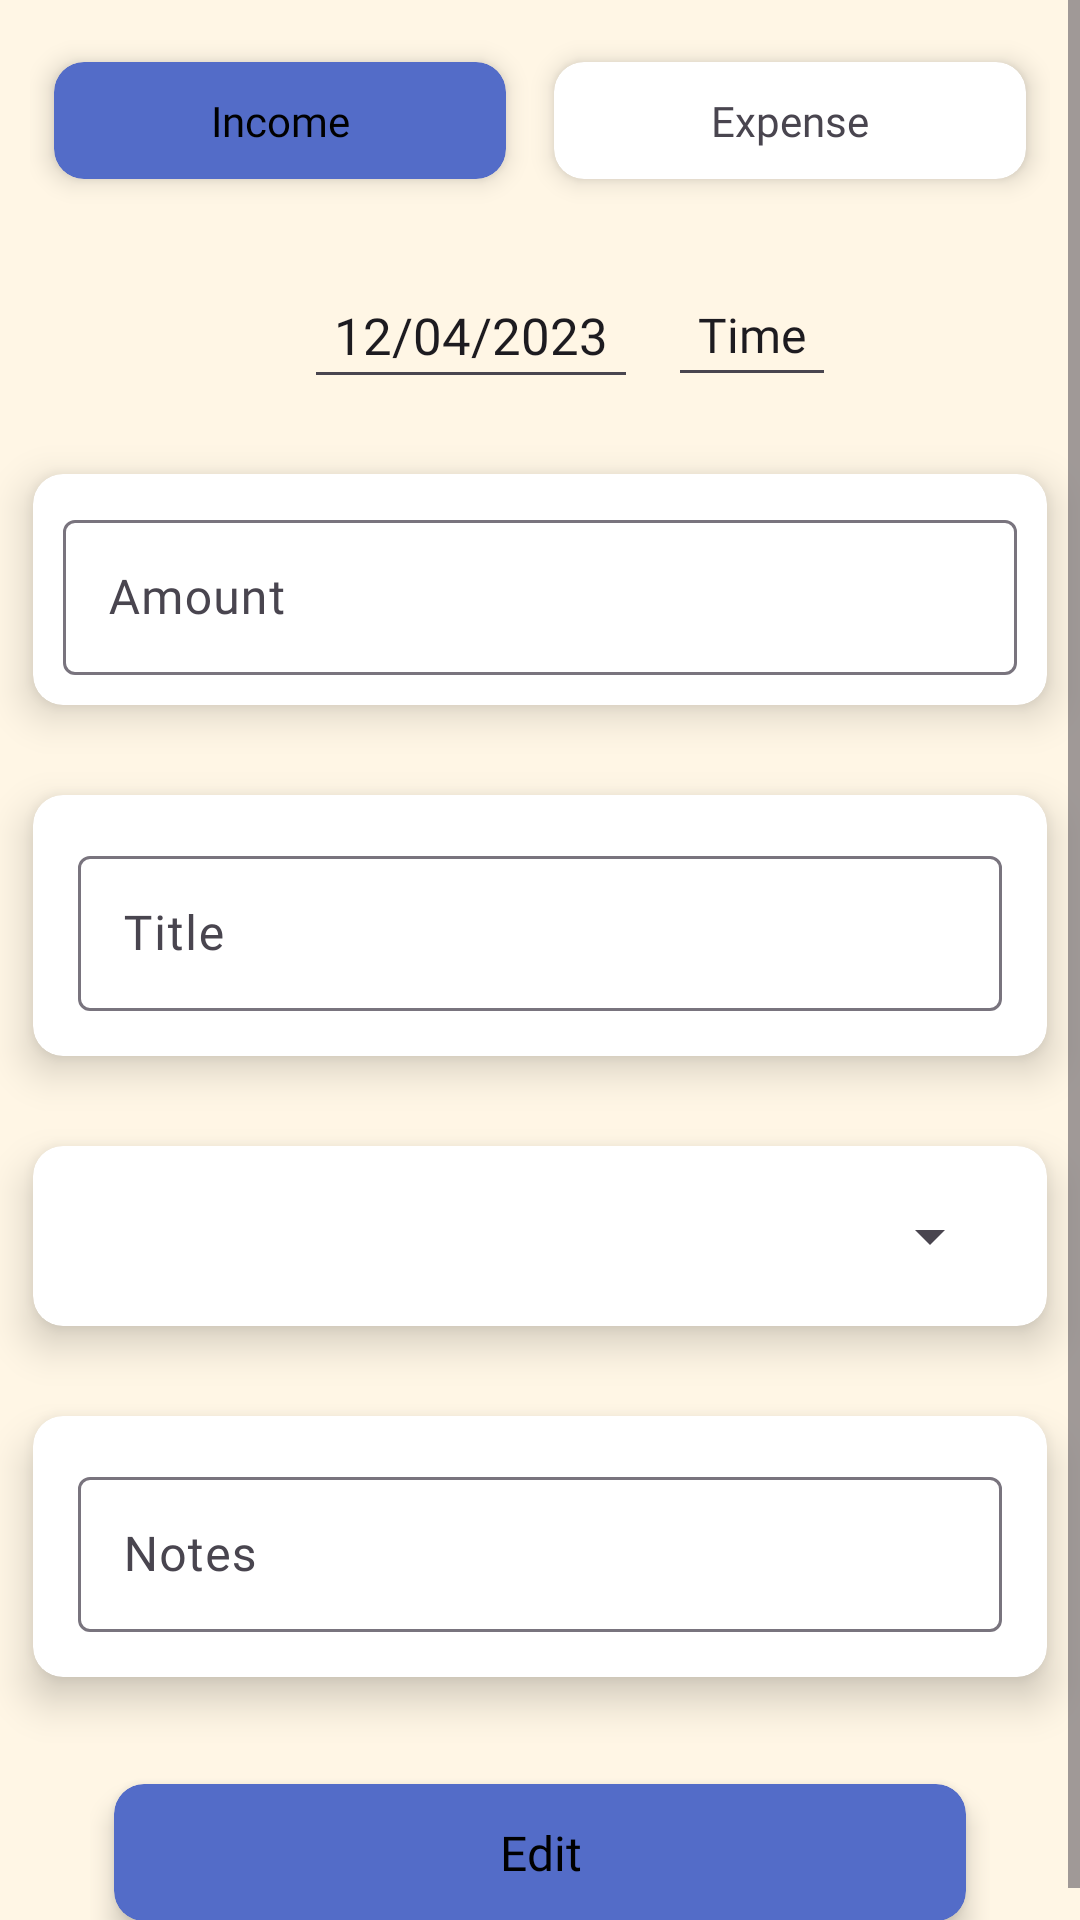

Layout XML and referenced resources for this Android screen:
<!-- AndroidManifest.xml: application theme Theme.My_IncomeExpense -->
<!-- res/layout/update_dialoge.xml -->
<?xml version="1.0" encoding="utf-8"?>
<ScrollView xmlns:android="http://schemas.android.com/apk/res/android"
    xmlns:app="http://schemas.android.com/apk/res-auto"
    xmlns:tools="http://schemas.android.com/tools"
    android:layout_width="350dp"
    android:layout_height="match_parent"
    android:layout_gravity="center"
    android:background="#FFF6E5"
    android:fillViewport="true">


    <LinearLayout
        android:layout_width="match_parent"
        android:layout_height="wrap_content"
        android:orientation="vertical">


        <LinearLayout
            android:layout_width="match_parent"
            android:layout_height="wrap_content"
            android:layout_margin="10dp"
            android:gravity="center"
            android:orientation="horizontal">

            <androidx.cardview.widget.CardView
                android:id="@+id/cardincome"
                android:layout_width="wrap_content"
                android:layout_height="wrap_content"
                android:layout_weight="1"
                app:cardBackgroundColor="#536CC8"
                app:cardCornerRadius="10dp"
                app:cardElevation="5dp"
                app:cardUseCompatPadding="true">

                <TextView
                    android:layout_width="match_parent"
                    android:layout_height="wrap_content"
                    android:layout_margin="10dp"
                    android:gravity="center"
                    android:fontFamily="@font/inter_black"
                    android:text="Income"
                    android:textColor="@color/black"
                    android:textSize="14dp"
                    tools:ignore="TextSizeCheck" />

            </androidx.cardview.widget.CardView>

            <androidx.cardview.widget.CardView
                android:id="@+id/cardexpense"
                android:layout_width="wrap_content"
                android:layout_height="wrap_content"
                android:layout_weight="1"
                app:cardCornerRadius="10dp"
                app:cardElevation="5dp"
                app:cardUseCompatPadding="true">

                <TextView
                    android:layout_width="match_parent"
                    android:layout_height="wrap_content"
                    android:layout_margin="10dp"
                    android:gravity="center"
                    android:fontFamily="@font/inter_black"
                    android:text="Expense"
                    android:textSize="14dp"
                    tools:ignore="TextSizeCheck" />

            </androidx.cardview.widget.CardView>
        </LinearLayout>

        <LinearLayout
            android:layout_width="match_parent"
            android:layout_height="wrap_content"
            android:layout_marginLeft="20dp"
            android:gravity="center">

            <EditText
                android:id="@+id/txtDate"
                android:layout_width="wrap_content"
                android:layout_height="wrap_content"
                android:layout_marginTop="10dp"
                android:fontFamily="@font/inter_black"
                android:layout_marginBottom="10dp"
                android:padding="10dp"
                android:text="12/04/2023"
                android:textSize="17dp" />

            <EditText
                android:id="@+id/txtTime"
                android:layout_width="wrap_content"
                android:layout_height="wrap_content"
                android:layout_marginLeft="10dp"
                android:layout_marginTop="10dp"
                android:fontFamily="@font/inter_black"
                android:layout_marginBottom="10dp"
                android:padding="10dp"
                android:text="Time"
                android:textSize="16dp" />

        </LinearLayout>

        <androidx.cardview.widget.CardView
            android:layout_width="match_parent"
            android:layout_height="wrap_content"
            app:cardCornerRadius="10dp"
            app:cardElevation="8dp"
            app:cardUseCompatPadding="true">

            <com.google.android.material.textfield.TextInputLayout
                android:layout_width="match_parent"
                android:layout_height="wrap_content"
                android:background="@null"
                android:padding="10dp"
                android:textSize="16dp">

                <com.google.android.material.textfield.TextInputEditText
                    android:id="@+id/edtAmt"
                    android:layout_width="match_parent"
                    android:layout_height="wrap_content"
                    android:hint="Amount"
                    android:inputType="number"
                    android:padding="15dp"
                    android:fontFamily="@font/inter_black"
                    android:textSize="16dp" />

            </com.google.android.material.textfield.TextInputLayout>

        </androidx.cardview.widget.CardView>

        <androidx.cardview.widget.CardView
            android:layout_width="match_parent"
            android:layout_height="wrap_content"
            app:cardCornerRadius="10dp"
            app:cardElevation="8dp"
            app:cardUseCompatPadding="true">

            <com.google.android.material.textfield.TextInputLayout
                android:layout_width="match_parent"
                android:layout_height="wrap_content"
                android:background="@null"
                android:padding="15dp"
                android:textSize="16dp">

                <com.google.android.material.textfield.TextInputEditText
                    android:id="@+id/edtTitle"
                    android:layout_width="match_parent"
                    android:layout_height="wrap_content"
                    android:hint="Title"
                    android:fontFamily="@font/inter_black"
                    android:inputType="text"
                    android:padding="15dp"
                    android:textSize="16dp" />

            </com.google.android.material.textfield.TextInputLayout>


        </androidx.cardview.widget.CardView>

        <androidx.cardview.widget.CardView
            android:layout_width="match_parent"
            android:layout_height="wrap_content"
            app:cardCornerRadius="10dp"
            app:cardElevation="8dp"
            app:cardUseCompatPadding="true">


            <com.google.android.material.textfield.TextInputLayout
                android:layout_width="match_parent"
                android:layout_height="wrap_content"
                android:background="@null"
                android:padding="15dp"
                android:textSize="16dp">

                <Spinner
                    android:id="@+id/edtCategory"
                    android:layout_width="match_parent"
                    android:layout_height="wrap_content"
                    android:hint="Category"
                    android:inputType="text"
                    android:fontFamily="@font/inter_black"
                    android:padding="15dp"
                    android:textSize="16dp" />

            </com.google.android.material.textfield.TextInputLayout>

        </androidx.cardview.widget.CardView>

        <androidx.cardview.widget.CardView
            android:layout_width="match_parent"
            android:layout_height="wrap_content"
            app:cardCornerRadius="10dp"
            app:cardElevation="8dp"
            app:cardUseCompatPadding="true">


            <com.google.android.material.textfield.TextInputLayout
                android:layout_width="match_parent"
                android:layout_height="wrap_content"
                android:background="@null"
                android:padding="15dp"
                android:textSize="16dp">

                <com.google.android.material.textfield.TextInputEditText
                    android:id="@+id/edtNotes"
                    android:layout_width="match_parent"
                    android:layout_height="wrap_content"
                    android:hint="Notes"
                    android:inputType="text"
                    android:fontFamily="@font/inter_black"
                    android:padding="15dp"
                    android:textSize="16dp" />

            </com.google.android.material.textfield.TextInputLayout>

        </androidx.cardview.widget.CardView>

        <LinearLayout
            android:layout_width="match_parent"
            android:layout_height="wrap_content"
            android:layout_marginStart="30dp"
            android:layout_marginTop="10dp"
            android:layout_marginEnd="30dp">

            <androidx.cardview.widget.CardView
                android:id="@+id/cardUpdate"
                android:layout_width="match_parent"
                android:layout_height="wrap_content"
                app:cardBackgroundColor="#536CC8"
                app:cardCornerRadius="10dp"
                app:cardElevation="5dp"
                app:cardUseCompatPadding="true">

                <TextView
                    android:layout_width="match_parent"
                    android:layout_height="wrap_content"
                    android:layout_margin="10dp"
                    android:gravity="center"
                    android:fontFamily="@font/inter_black"
                    android:padding="2dp"
                    android:text="Edit"
                    android:textColor="@color/black"
                    android:textSize="16dp" />

            </androidx.cardview.widget.CardView>
        </LinearLayout>

    </LinearLayout>

</ScrollView>
<!-- resources referenced by this layout -->
<resources>
  <style name="Theme.My_IncomeExpense" parent="Base.Theme.My_IncomeExpense" />
  <style name="Base.Theme.My_IncomeExpense" parent="Theme.Material3.DayNight.NoActionBar">
          
          
      </style>
  <!-- not gathered from this repository: default colours our renderer supplied (Android Studio template values) -->
  <color name="black">#FF000000</color>
</resources>
